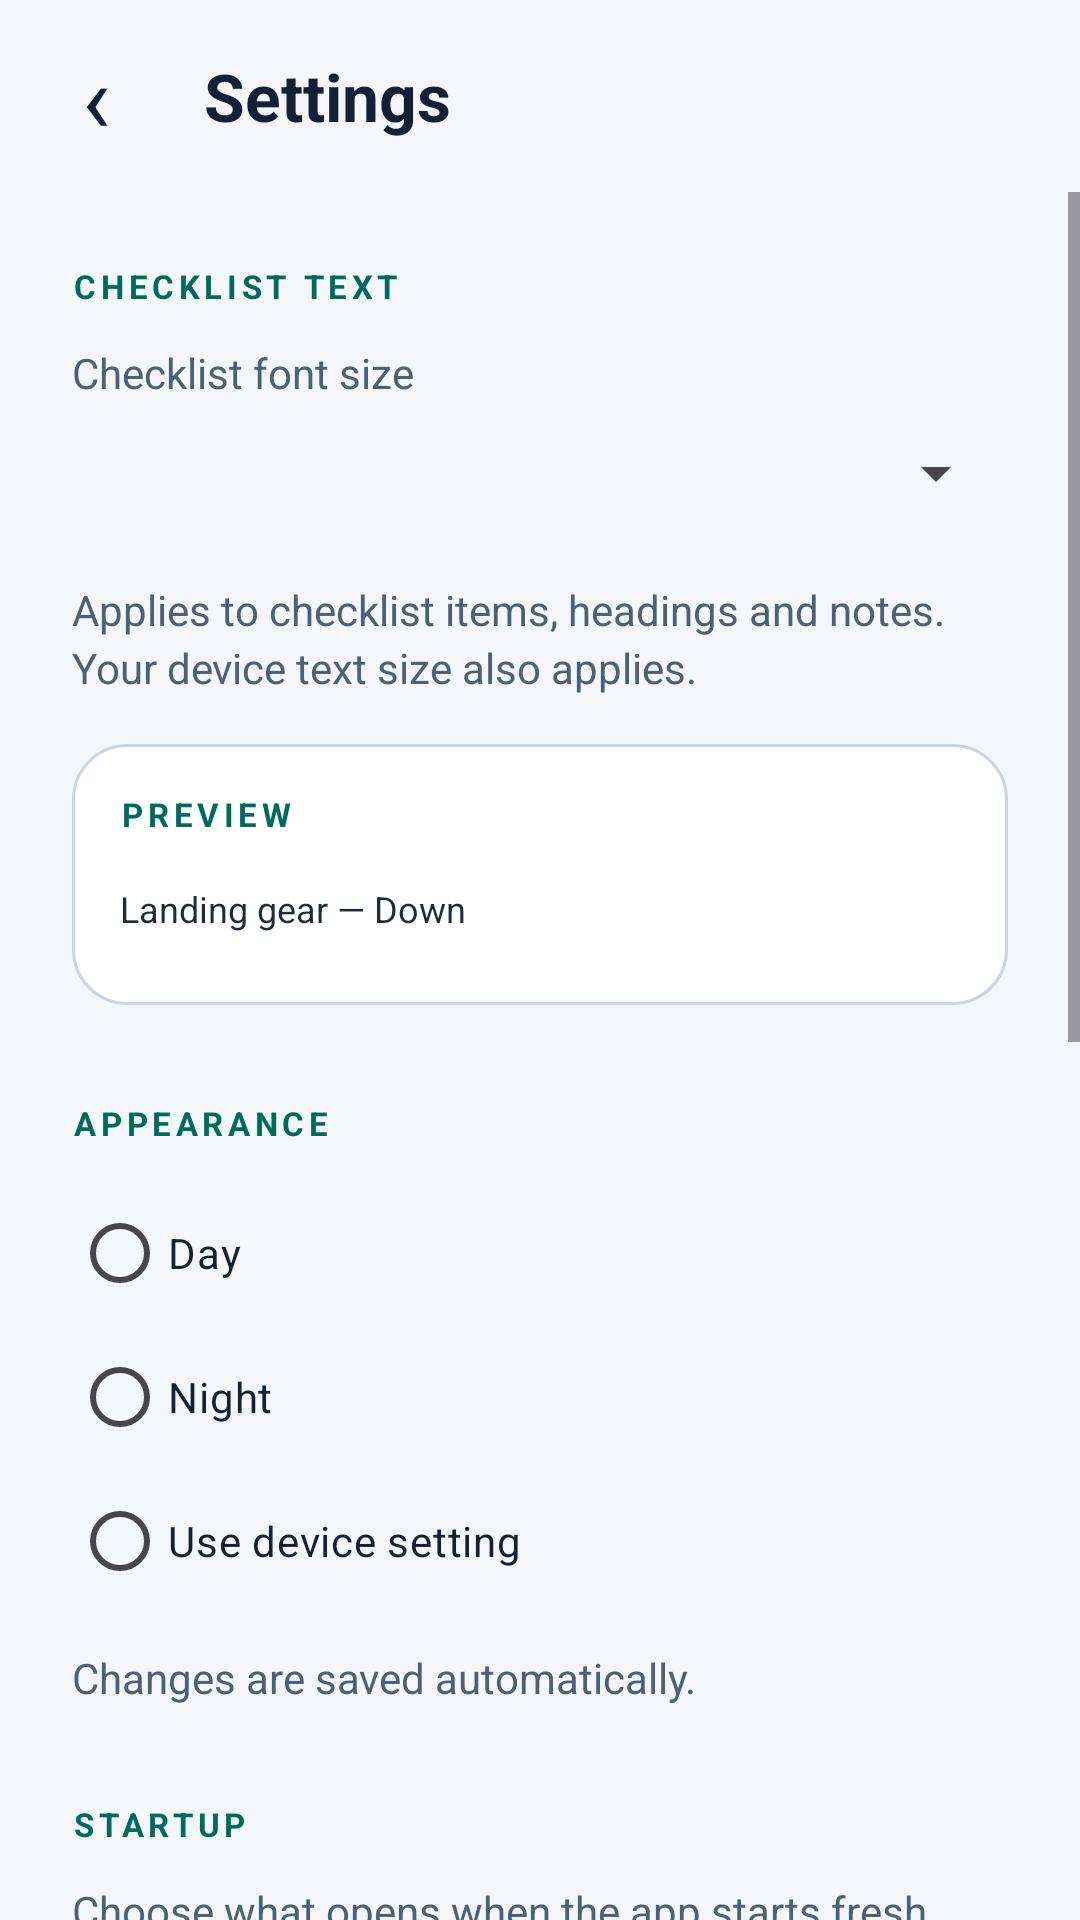

Android layout source for this screen:
<!-- AndroidManifest.xml: application theme Theme.Electricalchecklist -->
<!-- res/layout/activity_settings.xml -->
<?xml version="1.0" encoding="utf-8"?>
<LinearLayout xmlns:android="http://schemas.android.com/apk/res/android" android:id="@+id/settings_root" android:layout_width="match_parent" android:layout_height="match_parent" android:orientation="vertical">
    <LinearLayout android:layout_width="match_parent" android:layout_height="wrap_content" android:orientation="horizontal" android:gravity="center_vertical" android:padding="8dp">
        <TextView android:id="@+id/settings_back" android:layout_width="48dp" android:layout_height="48dp" android:text="@string/back_symbol" android:textSize="32sp" android:textColor="@color/ink" android:gravity="center" android:background="?attr/selectableItemBackgroundBorderless" android:focusable="true" android:contentDescription="@string/back_from_settings"/>
        <TextView android:layout_width="0dp" android:layout_height="wrap_content" android:layout_weight="1" android:text="@string/settings" android:textSize="22sp" android:textStyle="bold" android:textColor="@color/ink" android:accessibilityHeading="true" android:paddingHorizontal="12dp"/>
    </LinearLayout>
    <ScrollView android:id="@+id/settings_scroll" android:layout_width="match_parent" android:layout_height="0dp" android:layout_weight="1" android:fillViewport="true">
        <LinearLayout android:layout_width="match_parent" android:layout_height="wrap_content" android:orientation="vertical" android:padding="24dp">
            <TextView style="@style/Eyebrow" android:text="@string/checklist_text"/>
            <TextView android:id="@+id/font_size_label" style="@style/BodyText" android:text="@string/checklist_font_size" android:labelFor="@id/font_size_selector"/>
            <Spinner android:id="@+id/font_size_selector" android:layout_width="match_parent" android:layout_height="48dp" android:spinnerMode="dropdown" android:contentDescription="@string/checklist_font_size"/>
            <TextView style="@style/BodyText" android:text="@string/font_size_hint"/>
            <LinearLayout android:layout_width="match_parent" android:layout_height="wrap_content" android:orientation="vertical" android:padding="16dp" android:layout_marginTop="16dp" android:background="@drawable/panel_background">
                <TextView style="@style/Eyebrow" android:text="@string/font_preview_label"/>
                <TextView android:id="@+id/font_preview" android:layout_width="match_parent" android:layout_height="wrap_content" android:layout_marginTop="16dp" android:layout_marginBottom="8dp" android:text="@string/font_preview_text" android:textSize="12sp" android:textColor="@color/checklist_ink"/>
            </LinearLayout>
            <TextView style="@style/Eyebrow" android:text="@string/appearance" android:layout_marginTop="32dp"/>
            <RadioGroup android:id="@+id/theme_choices" android:layout_width="match_parent" android:layout_height="wrap_content" android:layout_marginTop="12dp" android:orientation="vertical">
                <com.google.android.material.radiobutton.MaterialRadioButton android:id="@+id/theme_day" android:layout_width="match_parent" android:layout_height="wrap_content" android:minHeight="48dp" android:text="@string/theme_day" android:textColor="@color/ink"/>
                <com.google.android.material.radiobutton.MaterialRadioButton android:id="@+id/theme_night" android:layout_width="match_parent" android:layout_height="wrap_content" android:minHeight="48dp" android:text="@string/theme_night" android:textColor="@color/ink"/>
                <com.google.android.material.radiobutton.MaterialRadioButton android:id="@+id/theme_system" android:layout_width="match_parent" android:layout_height="wrap_content" android:minHeight="48dp" android:text="@string/theme_system" android:textColor="@color/ink"/>
            </RadioGroup>
            <TextView style="@style/BodyText" android:text="@string/display_settings_saved"/>
            <TextView style="@style/Eyebrow" android:text="@string/startup_heading" android:layout_marginTop="32dp"/>
            <TextView style="@style/BodyText" android:text="@string/startup_hint"/>
            <RadioGroup android:id="@+id/startup_choices" android:layout_width="match_parent" android:layout_height="wrap_content" android:layout_marginTop="12dp" android:orientation="vertical">
                <com.google.android.material.radiobutton.MaterialRadioButton android:id="@+id/startup_manufacturers" android:layout_width="match_parent" android:layout_height="wrap_content" android:minHeight="48dp" android:text="@string/startup_manufacturers" android:textColor="@color/ink"/>
                <com.google.android.material.radiobutton.MaterialRadioButton android:id="@+id/startup_favorite" android:layout_width="match_parent" android:layout_height="wrap_content" android:minHeight="48dp" android:text="@string/startup_favorite" android:textColor="@color/ink"/>
                <com.google.android.material.radiobutton.MaterialRadioButton android:id="@+id/startup_last_checklist" android:layout_width="match_parent" android:layout_height="wrap_content" android:minHeight="48dp" android:text="@string/startup_last_checklist" android:textColor="@color/ink"/>
            </RadioGroup>
            <LinearLayout android:id="@+id/startup_favorite_choice" android:layout_width="match_parent" android:layout_height="wrap_content" android:orientation="vertical" android:visibility="gone">
                <TextView android:id="@+id/startup_favorite_label" style="@style/BodyText" android:text="@string/startup_favorite_choice" android:labelFor="@id/startup_favorite_selector"/>
                <Spinner android:id="@+id/startup_favorite_selector" android:layout_width="match_parent" android:layout_height="wrap_content" android:minHeight="48dp" android:spinnerMode="dropdown" android:contentDescription="@string/startup_favorite_choice"/>
            </LinearLayout>
            <TextView android:id="@+id/startup_favorites_empty" style="@style/BodyText" android:text="@string/startup_favorites_empty" android:visibility="gone"/>
            <TextView style="@style/BodyText" android:text="@string/startup_fallback_hint" android:textSize="12sp"/>
            <TextView style="@style/Eyebrow" android:text="@string/updates_heading" android:layout_marginTop="32dp"/>
            <TextView style="@style/BodyText" android:text="@string/update_settings_hint"/>
            <TextView android:id="@+id/update_status" style="@style/BodyText" android:accessibilityLiveRegion="polite"/>
            <com.google.android.material.button.MaterialButton android:id="@+id/check_updates_button" style="@style/PrimaryAction" android:layout_marginTop="16dp" android:text="@string/check_updates"/>
            <com.google.android.material.button.MaterialButton android:id="@+id/app_network_settings_button" style="@style/TextAction" android:text="@string/app_network_settings" android:visibility="gone"/>
            <com.google.android.material.button.MaterialButton android:id="@+id/view_releases_button" style="@style/TextAction" android:text="@string/view_releases"/>
            <com.google.android.material.button.MaterialButton android:id="@+id/about_button" style="@style/PrimaryAction" android:layout_marginTop="28dp" android:text="@string/about"/>
        </LinearLayout>
    </ScrollView>
</LinearLayout>
<!-- resources referenced by this layout -->
<resources>
  <color name="checklist_ink">#1D2C3C</color>
  <color name="ink">#142135</color>
  <string name="about">About</string>
  <string name="app_network_settings">App network settings</string>
  <string name="appearance">APPEARANCE</string>
  <string name="back_from_settings">Back to checklist app</string>
  <string name="back_symbol" translatable="false">‹</string>
  <string name="check_updates">Check for updates</string>
  <string name="checklist_font_size">Checklist font size</string>
  <string name="checklist_text">CHECKLIST TEXT</string>
  <string name="display_settings_saved">Changes are saved automatically.</string>
  <string name="font_preview_label">PREVIEW</string>
  <string name="font_preview_text">Landing gear — Down</string>
  <string name="font_size_hint">Applies to checklist items, headings and notes. Your device text size also applies.</string>
  <string name="settings">Settings</string>
  <string name="startup_fallback_hint">The manufacturer list opens if no favorite or saved checklist is available.</string>
  <string name="startup_favorite">Favorite aircraft</string>
  <string name="startup_favorite_choice">Aircraft to open</string>
  <string name="startup_favorites_empty">Star an aircraft on its model card first, then choose it here.</string>
  <string name="startup_heading">STARTUP</string>
  <string name="startup_hint">Choose what opens when the app starts fresh. Returning from Settings keeps your current page.</string>
  <string name="startup_last_checklist">Last-used checklist</string>
  <string name="startup_manufacturers">Manufacturer list</string>
  <string name="theme_day">Day</string>
  <string name="theme_night">Night</string>
  <string name="theme_system">Use device setting</string>
  <string name="update_settings_hint">Checks GitHub each time you open or return to the app. Automatic update prompts appear on Home, so they do not interrupt a checklist.</string>
  <string name="updates_heading">UPDATES</string>
  <string name="view_releases">View GitHub releases</string>
  <style name="BodyText">
          <item name="android:layout_width">match_parent</item>
          <item name="android:layout_height">wrap_content</item>
          <item name="android:layout_marginTop">12dp</item>
          <item name="android:textSize">14sp</item>
          <item name="android:textColor">@color/muted</item>
          <item name="android:lineSpacingExtra">3dp</item>
      </style>
  <style name="Eyebrow">
          <item name="android:layout_width">match_parent</item>
          <item name="android:layout_height">wrap_content</item>
          <item name="android:textSize">11sp</item>
          <item name="android:textColor">@color/accent</item>
          <item name="android:letterSpacing">0.14</item>
          <item name="android:textStyle">bold</item>
      </style>
  <style name="TextAction" parent="Widget.Material3.Button.TextButton">
          <item name="android:layout_width">wrap_content</item>
          <item name="android:layout_height">wrap_content</item>
          <item name="android:minHeight">48dp</item>
          <item name="android:textAllCaps">false</item>
          <item name="android:textColor">@color/muted</item>
          <item name="android:textSize">14sp</item>
      </style>
  <style name="Theme.Electricalchecklist" parent="Base.Theme.Electricalchecklist" />
  <color name="selected_panel">#DDF3EC</color>
  <color name="selected_border">#36816D</color>
  <color name="panel">#FFFFFF</color>
  <color name="border">#CBD5E1</color>
  <color name="muted">#4C6076</color>
  <color name="accent">#006B5D</color>
  <color name="on_accent">#FFFFFF</color>
  <color name="app_background">#F3F6FA</color>
</resources>
